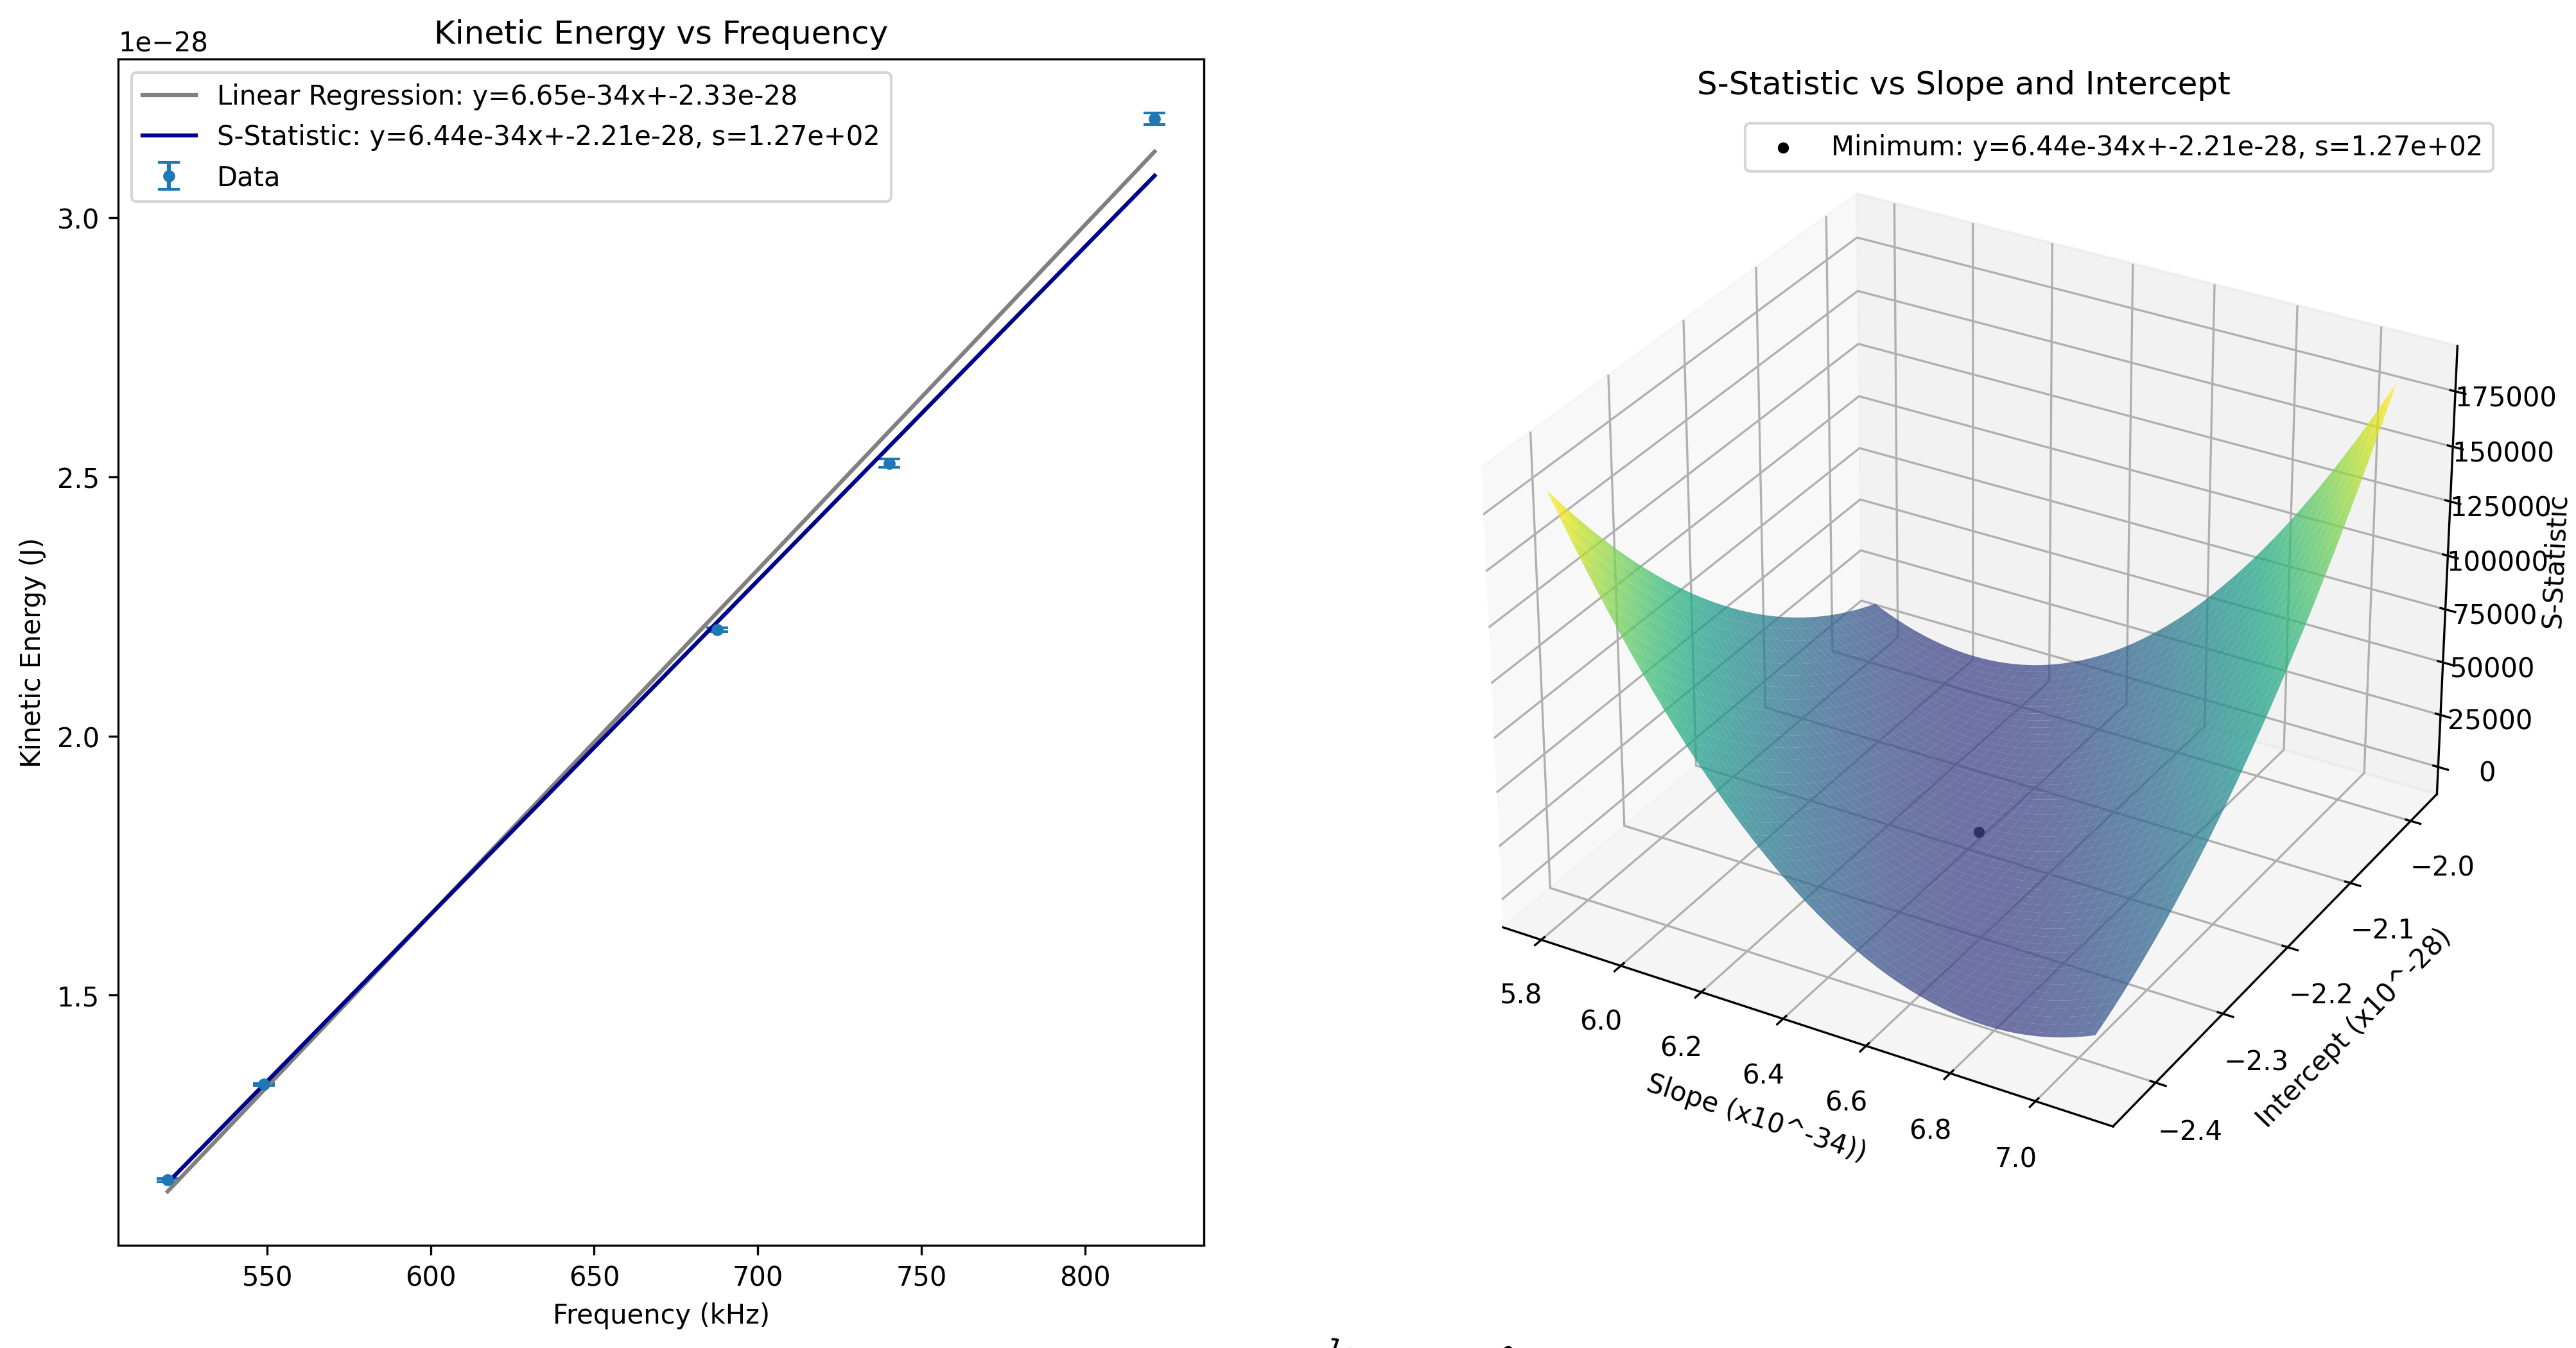

The table this chart was drawn from, first rows:
Wavelength, Frequency (hz), Voltage 1, Voltage 2, Voltage 3, Voltage 4, Voltage 5, Voltage 6, Voltage 7
365, 821349, -1.985, -1.989, -1.996, -1.99, -1.996, -1.983, -2.003
405, 740228, -1.57, -1.573, -1.582, -1.575, -1.58, -1.574, -1.584
436, 687597, -1.377, -1.376, -1.379, -1.374, -1.374, -1.374, -1.38
546, 549070, -0.829, -0.829, -0.83, -0.827, -0.828, -0.829, -0.83
577, 519571, -0.715, -0.712, -0.716, -0.713, -0.71, -0.714, -0.714
